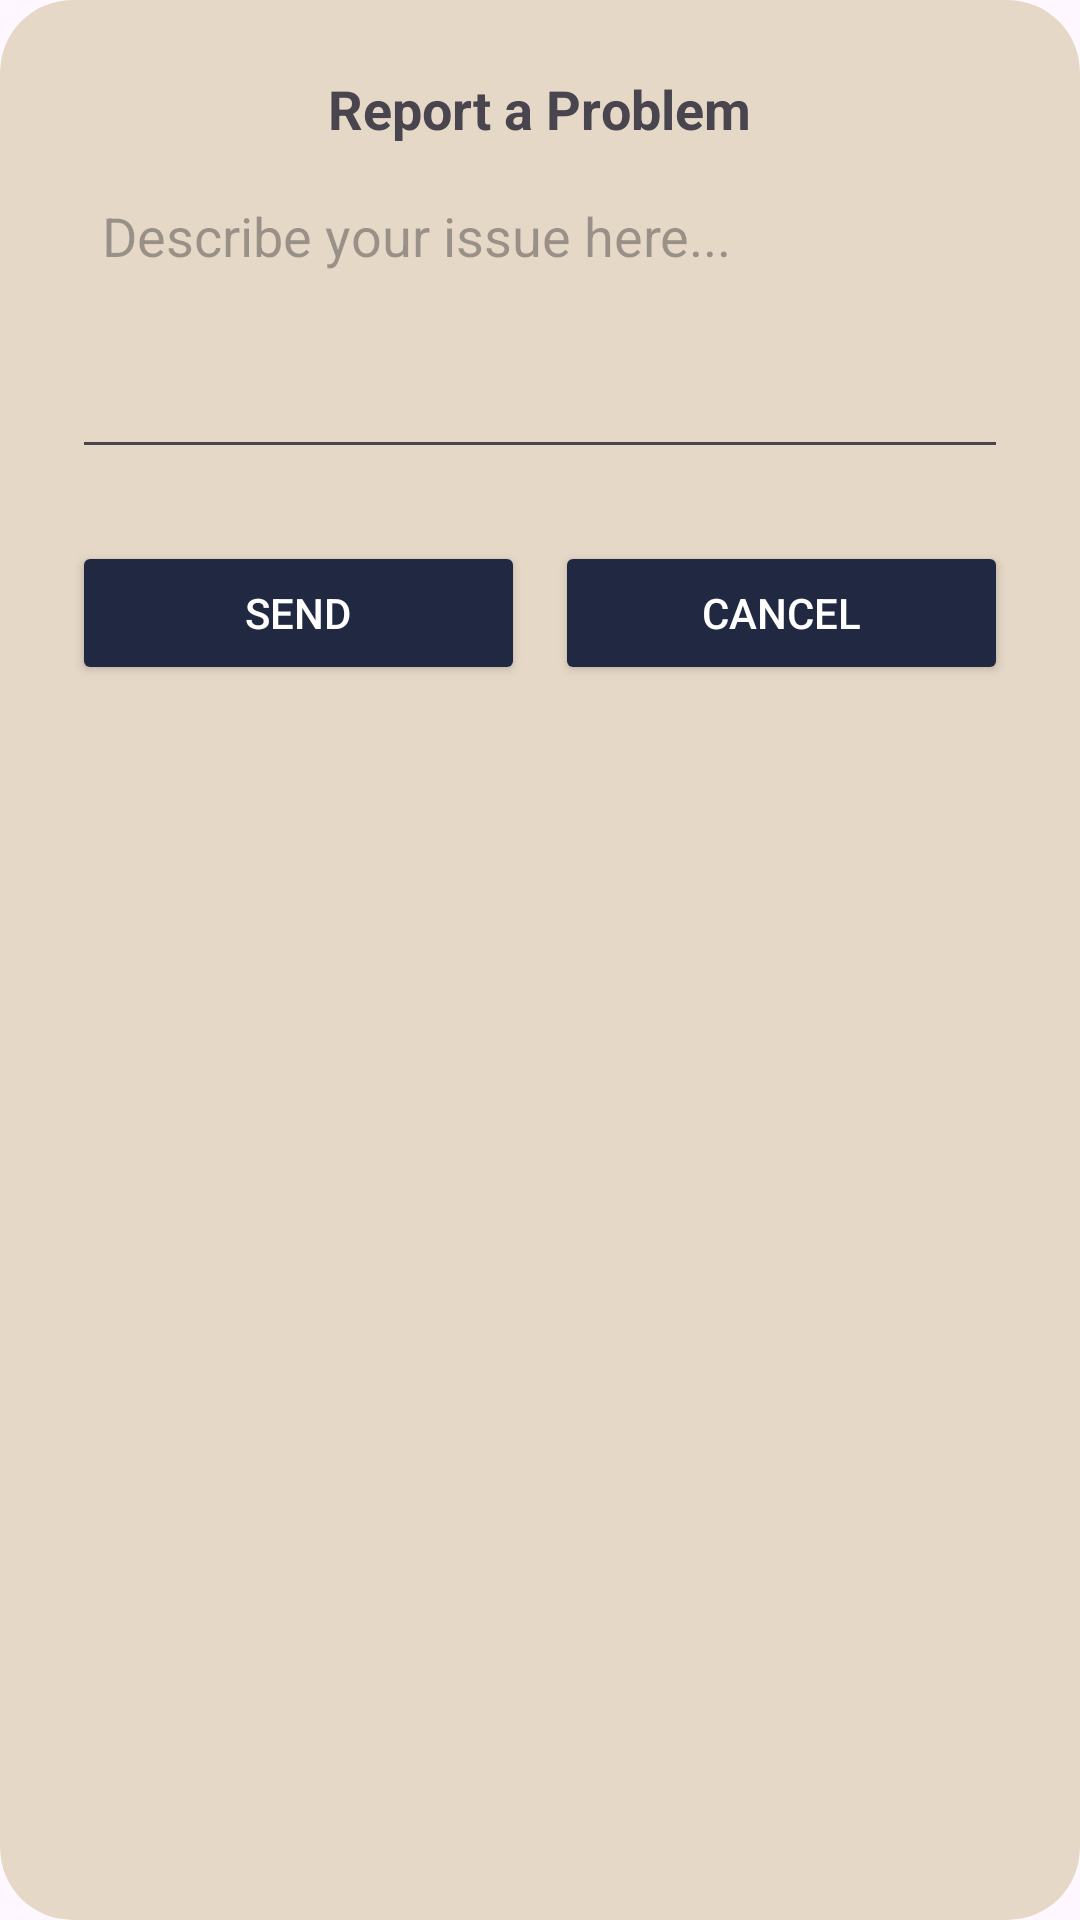

Produce the Android XML layout that renders to this screen, including the resource entries it uses.
<!-- AndroidManifest.xml: application theme Theme.SecureVaultApp -->
<!-- res/layout/report_dialog.xml -->
<?xml version="1.0" encoding="utf-8"?>
<LinearLayout
    xmlns:android="http://schemas.android.com/apk/res/android"
    android:layout_width="match_parent"
    android:layout_height="wrap_content"
    android:orientation="vertical"
    android:padding="24dp"
    android:background="@drawable/dialog_background"
    android:clipToOutline="true"     >

    <TextView
        android:id="@+id/report_title"
        android:layout_width="wrap_content"
        android:layout_height="wrap_content"
        android:paddingBottom="8dp"
        android:text="Report a Problem"
        android:textSize="18sp"
        android:textStyle="bold"
        android:layout_gravity="center"/>

    <EditText
        android:id="@+id/edit_problem"
        android:layout_width="match_parent"
        android:layout_height="100dp"
        android:hint="Describe your issue here..."
        android:gravity="top"
        android:padding="10dp"
        android:inputType="textMultiLine" />

    <LinearLayout
        android:layout_width="match_parent"
        android:layout_height="wrap_content"
        android:gravity="center"
        android:orientation="horizontal"
        android:paddingTop="8dp"
        android:paddingBottom="8dp"
        android:layout_marginTop="16dp"
        >

        <Button
            android:id="@+id/btnSend"
            android:layout_width="0dp"
            android:layout_height="wrap_content"
            android:layout_weight="0.45"
            android:backgroundTint="@color/navy"
            android:paddingVertical="8dp"
        android:text="Send"
        android:textColor="@android:color/white" />

        <Space
            android:layout_width="10dp"
            android:layout_height="wrap_content" />

        <Button
            android:id="@+id/btnCancel"
            android:layout_width="0dp"
            android:layout_height="wrap_content"
            android:layout_weight="0.45"
            android:backgroundTint="@color/navy"
            android:paddingVertical="8dp"
            android:text="Cancel"
            android:textColor="@android:color/white" />

    </LinearLayout>


</LinearLayout>
<!-- resources referenced by this layout -->
<resources>
  <color name="navy">#212842</color>
  <!-- drawable dialog_background (drawable) -->
  <?xml version="1.0" encoding="utf-8"?>
  <shape xmlns:android="http://schemas.android.com/apk/res/android"
      android:shape="rectangle">
  
      <solid android:color="@color/beige" />
  
      <corners android:radius="24dp" />
  
      <padding
          android:left="16dp"
          android:top="16dp"
          android:right="16dp"
          android:bottom="16dp" />
  </shape>
  <style name="Theme.SecureVaultApp" parent="Base.Theme.SecureVaultApp" />
  <color name="beige">#e6d8c7</color>
  <style name="Base.Theme.SecureVaultApp" parent="Theme.Material3.DayNight.NoActionBar">
          
          
          <item name="colorPrimary">@color/navy</item>
          <item name="colorControlActivated">@color/navy</item>
  
      </style>
</resources>
